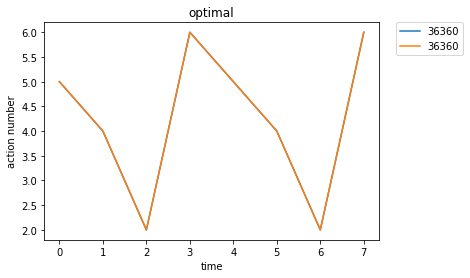

The file beside this chart, header and first rows:
optimal, Avg_max_fit, Gen, Dataset, CosDist, Hof
36360, 175.0, 9, [1, 3, 6, 10, 6, 10, 6, 10, 4, 2], 0.467, repeat(concatenate(addOneAll(concatenate…, [5, 4, 2, 6, 5, 4, 2, 6]
